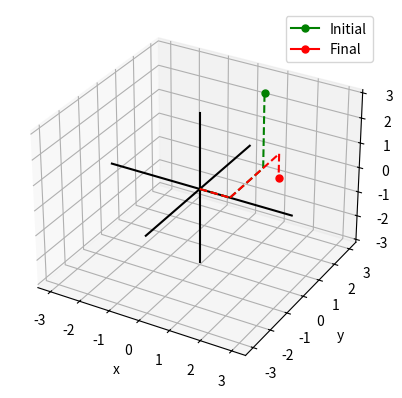

This figure's Python source:
# Symmetry Operations (Crystallography)
import matplotlib.pyplot as plt

initial_coords = [1, 2, 3]    # Initial coordinates of the atom
x, y, z = initial_coords

sym_operation = [x,x+y,y-z]   # Symmetry operation
x2,y2,z2 = sym_operation

fig, ax = plt.subplots(subplot_kw=dict(projection='3d'))
max = max([x, y, z, x2, y2, z2])
ax.plot([-max, max], [0, 0], [0, 0], color='k')
ax.plot([0, 0], [-max, max], [0, 0], color='k')
ax.plot([0, 0], [0, 0], [-max, max], color='k')
ax.plot(x, y, z, marker="o", markersize=5, color='green',
        label='Initial')
ax.plot([0, x], [0, 0], [0, 0], color='green',linestyle='dashed')
ax.plot([x, x], [0, y], [0, 0], color='green',linestyle='dashed')
ax.plot([x, x], [y, y], [0, z], color='green',linestyle='dashed')
ax.plot(x2, y2, z2, marker="o",
        markersize=5, color='red', label='Final')
ax.plot([0, x2], [0, 0], [0, 0], color='red',linestyle='dashed')
ax.plot([x2, x2], [0, y2], [0, 0], color='red',linestyle='dashed')
ax.plot([x2, x2], [y2, y2], [0, z2], color='red',linestyle='dashed')

ax.set_xlabel('x')
ax.set_ylabel('y')
ax.set_zlabel('z')
ax.legend()

plt.show()
